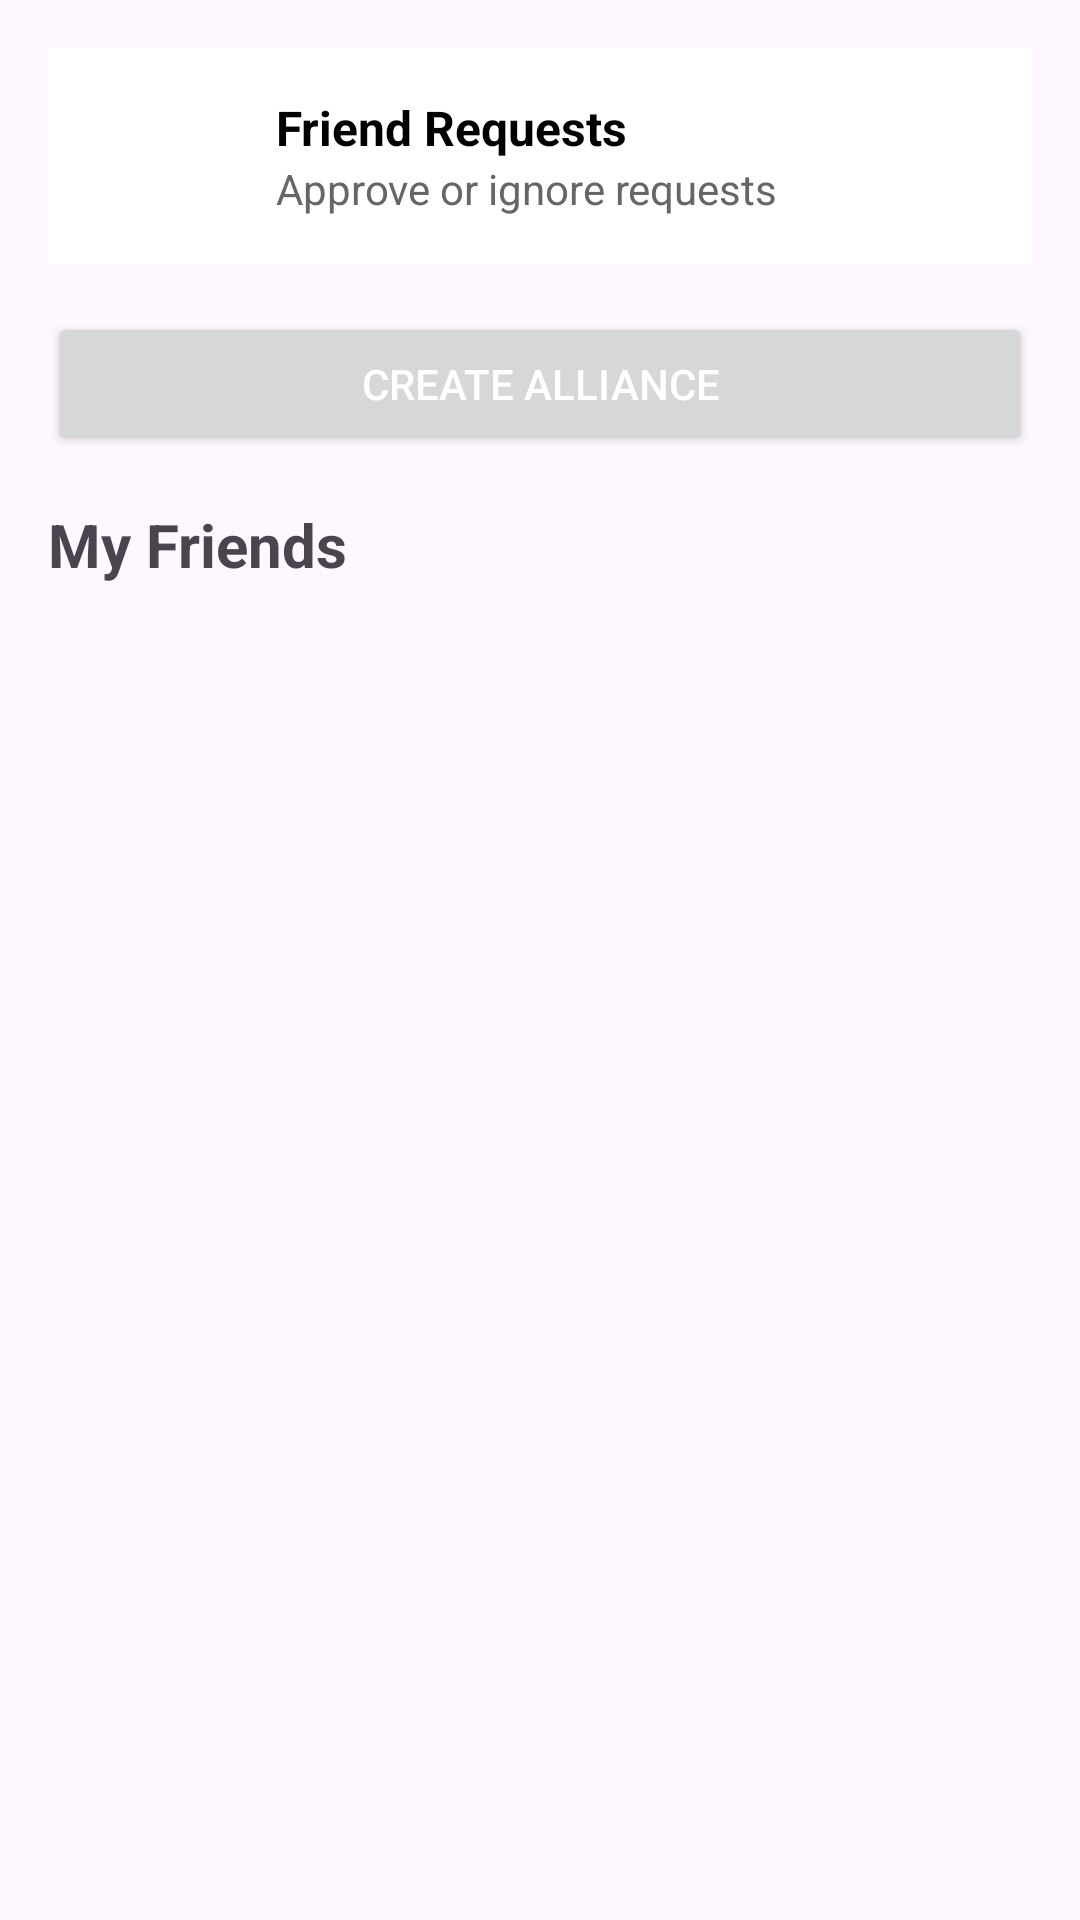

The Android layout XML behind this screen, and the referenced resources:
<!-- AndroidManifest.xml: application theme Theme.HabitQuest -->
<!-- res/layout/fragment_my_friends.xml -->
<?xml version="1.0" encoding="utf-8"?>
<LinearLayout xmlns:android="http://schemas.android.com/apk/res/android"
    xmlns:tools="http://schemas.android.com/tools"
    android:layout_width="match_parent"
    android:layout_height="match_parent"
    android:orientation="vertical"
    android:padding="16dp"
    tools:context=".presentation.fragments.MyFriendsFragment">

    <LinearLayout
        android:id="@+id/layoutFriendRequests"
        android:layout_width="match_parent"
        android:layout_height="wrap_content"
        android:orientation="horizontal"
        android:gravity="center_vertical"
        android:padding="8dp"
        android:background="@color/white"
        android:clickable="true"
        android:focusable="true"
        android:layout_marginBottom="8dp"
        android:foreground="?attr/selectableItemBackground">

        <FrameLayout
            android:layout_width="56dp"
            android:layout_height="56dp"
            android:layout_marginEnd="12dp">

            <View
                android:id="@+id/placeholderCircle"
                android:layout_width="match_parent"
                android:layout_height="match_parent"
                android:background="@drawable/circle_background" />

            <ImageView
                android:id="@+id/imgRequestsAvatar"
                android:layout_width="match_parent"
                android:layout_height="match_parent"
                android:scaleType="centerCrop"
                android:visibility="gone"
                android:clipToOutline="true"
                android:background="@drawable/circle_background" />

            <TextView
                android:id="@+id/tvRequestsBadge"
                android:layout_width="wrap_content"
                android:layout_height="wrap_content"
                android:layout_gravity="end|top"
                android:background="@drawable/badge_background"
                android:textColor="@android:color/white"
                android:textSize="12sp"
                android:paddingHorizontal="5dp"
                android:paddingVertical="2dp"
                android:visibility="gone" />
        </FrameLayout>

        <LinearLayout
            android:layout_width="0dp"
            android:layout_height="wrap_content"
            android:layout_weight="1"
            android:orientation="vertical">

            <TextView
                android:id="@+id/tvRequestsTitle"
                android:layout_width="wrap_content"
                android:layout_height="wrap_content"
                android:text="@string/friendRequests"
                android:textStyle="bold"
                android:textSize="16sp"
                android:textColor="@android:color/black" />

            <TextView
                android:id="@+id/tvRequestsSubtitle"
                android:layout_width="wrap_content"
                android:layout_height="wrap_content"
                android:text="@string/approveIgnoreRequests"
                android:textColor="#666666"
                android:textSize="14sp" />
        </LinearLayout>
    </LinearLayout>

    <Button
        android:id="@+id/btnCreateAlliance"
        android:layout_width="match_parent"
        android:layout_height="wrap_content"
        android:text="@string/createAlliance"
        android:layout_marginTop="8dp"
        android:textColor="@android:color/white" />

    <TextView
        android:id="@+id/tvMyFriendsTitle"
        android:layout_width="match_parent"
        android:layout_height="wrap_content"
        android:text="@string/myFriends"
        android:textSize="20sp"
        android:textStyle="bold"
        android:layout_marginTop="16dp"
        android:layout_marginBottom="8dp" />

    <TextView
        android:id="@+id/tvFriendsPlaceholder"
        android:layout_width="wrap_content"
        android:layout_height="wrap_content"
        android:textSize="18sp"
        android:textStyle="bold"
        android:layout_marginBottom="16dp" />

    <androidx.recyclerview.widget.RecyclerView
        android:id="@+id/rvFriends"
        android:layout_width="match_parent"
        android:layout_height="0dp"
        android:layout_weight="1"
        android:visibility="gone"
        tools:listitem="@layout/item_friend" />

</LinearLayout>
<!-- res/layout/item_friend.xml (included above) -->
<?xml version="1.0" encoding="utf-8"?>
<LinearLayout xmlns:android="http://schemas.android.com/apk/res/android"
    android:layout_width="match_parent"
    android:layout_height="wrap_content"
    android:orientation="horizontal"
    android:padding="8dp"
    android:gravity="center_vertical">

    <ImageView
        android:id="@+id/ivAvatar"
        android:layout_width="48dp"
        android:layout_height="48dp"
        android:src="@drawable/avatar1"
        android:layout_marginEnd="12dp" />

    <TextView
        android:id="@+id/tvUsername"
        android:layout_width="wrap_content"
        android:layout_height="wrap_content"
        android:text="Friend name"
        android:textSize="18sp"
        android:textStyle="bold" />
</LinearLayout>
<!-- resources referenced by this layout -->
<resources>
  <color name="white">#FFFFFFFF</color>
  <!-- drawable avatar1: png bitmap (drawable, 40643 bytes) -->
  <string name="approveIgnoreRequests">Approve or ignore requests</string>
  <string name="createAlliance">Create Alliance</string>
  <string name="friendRequests">Friend Requests</string>
  <string name="myFriends">My Friends</string>
  <style name="Theme.HabitQuest" parent="Base.Theme.HabitQuest" />
  <style name="Base.Theme.HabitQuest" parent="Theme.Material3.Light.NoActionBar">
          
          <item name="colorPrimary">@color/colorPrimary</item>
  
          
          <item name="toolbarStyle">@style/Widget.HabitQuest.Toolbar</item>
  
          
          <item name="android:statusBarColor">@color/toolbar_bg</item>
          <item name="android:windowLightStatusBar">true</item>
  
          <item name="actionOverflowButtonStyle">@style/OverflowButtonStyle</item>
  
      </style>
  <color name="colorPrimary">#064E3B</color>
  <style name="Widget.HabitQuest.Toolbar" parent="Widget.Material3.Toolbar">
          <item name="android:background">@color/toolbar_bg</item>
          <item name="titleTextAppearance">@style/TextAppearance.HabitQuest.ToolbarTitle</item>
          <item name="subtitleTextAppearance">@style/TextAppearance.HabitQuest.ToolbarSubtitle</item>
          <item name="navigationIconTint">@color/onToolbar</item>
          <item name="titleCentered">true</item>
          <item name="popupMenuStyle">@style/ThemeOverlay.HabitQuest.ToolbarMenu</item>
      </style>
  <color name="toolbar_bg">#242424</color>
  <style name="OverflowButtonStyle" parent="Widget.AppCompat.ActionButton.Overflow">
          <item name="android:tint">@android:color/white</item>
      </style>
  <style name="TextAppearance.HabitQuest.ToolbarTitle" parent="TextAppearance.Material3.TitleLarge">
          <item name="fontFamily">@font/poppins_medium</item>
          <item name="android:textColor">@color/onToolbar</item>
      </style>
  <style name="TextAppearance.HabitQuest.ToolbarSubtitle" parent="TextAppearance.Material3.BodyMedium">
          <item name="fontFamily">@font/poppins</item>
          <item name="android:textColor">@color/onToolbar</item>
      </style>
  <color name="onToolbar">#009688</color>
  <style name="ThemeOverlay.HabitQuest.ToolbarMenu" parent="ThemeOverlay.Material3.Light">
          <item name="colorSurface">@color/toolbar_bg</item>
          <item name="backgroundColor">@color/colorPrimary</item>
          <item name="colorOnSurface">@color/onToolbar</item>
      </style>
</resources>
